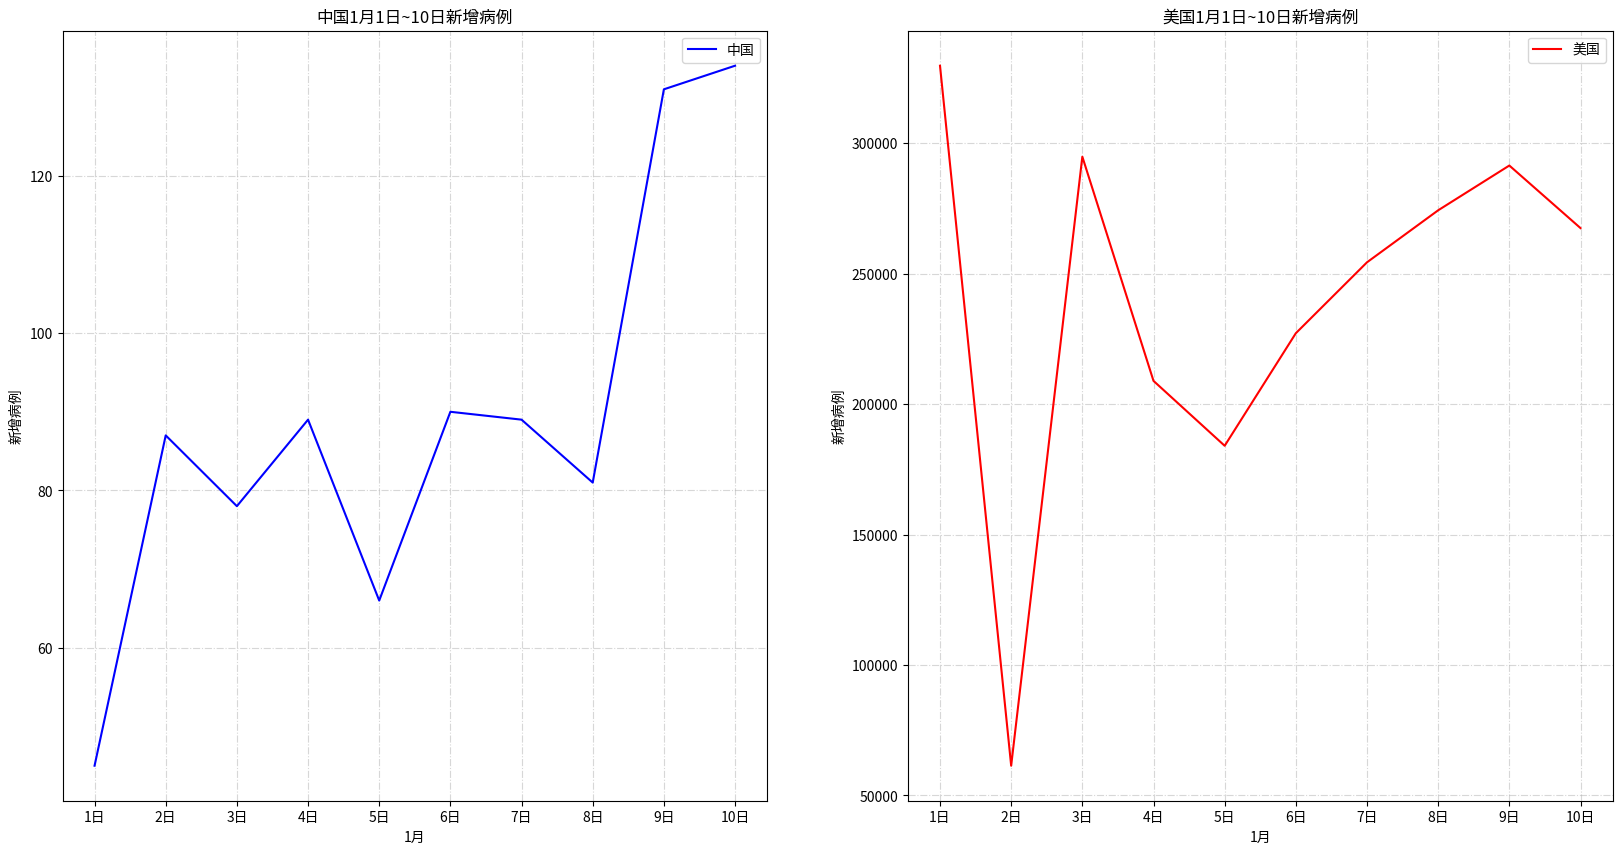

Generate this figure with matplotlib:
import matplotlib.pyplot as plt

china_datas = [
    {'confirmedCount': 96807, 'confirmedIncr': 45, 'curedCount': 90704, 'curedIncr': 107, 'currentConfirmedCount': 1314,
     'currentConfirmedIncr': -62, 'dateId': 20210101, 'deadCount': 4789, 'deadIncr': 0, 'highDangerCount': 0,
     'midDangerCount': 0, 'suspectedCount': 4273, 'suspectedCountIncr': 0},
    {'confirmedCount': 96894, 'confirmedIncr': 87, 'curedCount': 90788, 'curedIncr': 84, 'currentConfirmedCount': 1315,
     'currentConfirmedIncr': 1, 'dateId': 20210102, 'deadCount': 4791, 'deadIncr': 2, 'highDangerCount': 0,
     'midDangerCount': 0, 'suspectedCount': 4303, 'suspectedCountIncr': 30},
    {'confirmedCount': 96972, 'confirmedIncr': 78, 'curedCount': 90851, 'curedIncr': 63, 'currentConfirmedCount': 1330,
     'currentConfirmedIncr': 15, 'dateId': 20210103, 'deadCount': 4791, 'deadIncr': 0, 'highDangerCount': 0,
     'midDangerCount': 0, 'suspectedCount': 4323, 'suspectedCountIncr': 20},
    {'confirmedCount': 97061, 'confirmedIncr': 89, 'curedCount': 90914, 'curedIncr': 63, 'currentConfirmedCount': 1353,
     'currentConfirmedIncr': 23, 'dateId': 20210104, 'deadCount': 4794, 'deadIncr': 3, 'highDangerCount': 0,
     'midDangerCount': 0, 'suspectedCount': 4339, 'suspectedCountIncr': 16},
    {'confirmedCount': 97127, 'confirmedIncr': 66, 'curedCount': 91008, 'curedIncr': 94, 'currentConfirmedCount': 1325,
     'currentConfirmedIncr': -28, 'dateId': 20210105, 'deadCount': 4794, 'deadIncr': 0, 'highDangerCount': 0,
     'midDangerCount': 0, 'suspectedCount': 4348, 'suspectedCountIncr': 9},
    {'confirmedCount': 97217, 'confirmedIncr': 90, 'curedCount': 91106, 'curedIncr': 98, 'currentConfirmedCount': 1316,
     'currentConfirmedIncr': -9, 'dateId': 20210106, 'deadCount': 4795, 'deadIncr': 1, 'highDangerCount': 0,
     'midDangerCount': 0, 'suspectedCount': 4359, 'suspectedCountIncr': 11},
    {'confirmedCount': 97306, 'confirmedIncr': 89, 'curedCount': 91188, 'curedIncr': 82, 'currentConfirmedCount': 1323,
     'currentConfirmedIncr': 7, 'dateId': 20210107, 'deadCount': 4795, 'deadIncr': 0, 'highDangerCount': 0,
     'midDangerCount': 0, 'suspectedCount': 4375, 'suspectedCountIncr': 16},
    {'confirmedCount': 97387, 'confirmedIncr': 81, 'curedCount': 91262, 'curedIncr': 74, 'currentConfirmedCount': 1329,
     'currentConfirmedIncr': 6, 'dateId': 20210108, 'deadCount': 4796, 'deadIncr': 1, 'highDangerCount': 0,
     'midDangerCount': 0, 'suspectedCount': 4391, 'suspectedCountIncr': 16},
    {'confirmedCount': 97518, 'confirmedIncr': 131, 'curedCount': 91351, 'curedIncr': 89, 'currentConfirmedCount': 1369,
     'currentConfirmedIncr': 40, 'dateId': 20210109, 'deadCount': 4798, 'deadIncr': 2, 'highDangerCount': 0,
     'midDangerCount': 0, 'suspectedCount': 4412, 'suspectedCountIncr': 21},
    {'confirmedCount': 97652, 'confirmedIncr': 134, 'curedCount': 91418, 'curedIncr': 67, 'currentConfirmedCount': 1435,
     'currentConfirmedIncr': 66, 'dateId': 20210110, 'deadCount': 4799, 'deadIncr': 1, 'highDangerCount': 0,
     'midDangerCount': 0, 'suspectedCount': 4430, 'suspectedCountIncr': 18}]
usa_datas = [
    {'confirmedCount': 20074798, 'confirmedIncr': 329661, 'curedCount': 9136262, 'curedIncr': 379112,
              'currentConfirmedCount': 10591334, 'currentConfirmedIncr': -54239, 'dateId': 20210101,
              'deadCount': 347202, 'deadIncr': 4788, 'highDangerCount': 0, 'midDangerCount': 0, 'suspectedCount': 0,
              'suspectedCountIncr': 0},
             {'confirmedCount': 20136182, 'confirmedIncr': 61384, 'curedCount': 9170094, 'curedIncr': 33832,
              'currentConfirmedCount': 10618218, 'currentConfirmedIncr': 26884, 'dateId': 20210102, 'deadCount': 347870,
              'deadIncr': 668, 'highDangerCount': 0, 'midDangerCount': 0, 'suspectedCount': 0, 'suspectedCountIncr': 0},
             {'confirmedCount': 20430979, 'confirmedIncr': 294797, 'curedCount': 9223561, 'curedIncr': 53467,
              'currentConfirmedCount': 10857204, 'currentConfirmedIncr': 238986, 'dateId': 20210103,
              'deadCount': 350214, 'deadIncr': 2344, 'highDangerCount': 0, 'midDangerCount': 0, 'suspectedCount': 0,
              'suspectedCountIncr': 0},
             {'confirmedCount': 20639854, 'confirmedIncr': 208875, 'curedCount': 9312768, 'curedIncr': 89207,
              'currentConfirmedCount': 10975496, 'currentConfirmedIncr': 118292, 'dateId': 20210104,
              'deadCount': 351590, 'deadIncr': 1376, 'highDangerCount': 0, 'midDangerCount': 0, 'suspectedCount': 0,
              'suspectedCountIncr': 0},
             {'confirmedCount': 20823856, 'confirmedIncr': 184002, 'curedCount': 9471656, 'curedIncr': 158888,
              'currentConfirmedCount': 10998572, 'currentConfirmedIncr': 23076, 'dateId': 20210105, 'deadCount': 353628,
              'deadIncr': 2038, 'highDangerCount': 0, 'midDangerCount': 0, 'suspectedCount': 0,
              'suspectedCountIncr': 0},
             {'confirmedCount': 21051001, 'confirmedIncr': 227145, 'curedCount': 9595733, 'curedIncr': 124077,
              'currentConfirmedCount': 11097883, 'currentConfirmedIncr': 99311, 'dateId': 20210106, 'deadCount': 357385,
              'deadIncr': 3757, 'highDangerCount': 0, 'midDangerCount': 0, 'suspectedCount': 0,
              'suspectedCountIncr': 0},
             {'confirmedCount': 21305323, 'confirmedIncr': 254322, 'curedCount': 9664784, 'curedIncr': 69051,
              'currentConfirmedCount': 11279242, 'currentConfirmedIncr': 181359, 'dateId': 20210107,
              'deadCount': 361297, 'deadIncr': 3912, 'highDangerCount': 0, 'midDangerCount': 0, 'suspectedCount': 0,
              'suspectedCountIncr': 0},
             {'confirmedCount': 21579578, 'confirmedIncr': 274255, 'curedCount': 9729398, 'curedIncr': 64614,
              'currentConfirmedCount': 11484863, 'currentConfirmedIncr': 205621, 'dateId': 20210108,
              'deadCount': 365317, 'deadIncr': 4020, 'highDangerCount': 0, 'midDangerCount': 0, 'suspectedCount': 0,
              'suspectedCountIncr': 0},
             {'confirmedCount': 21870988, 'confirmedIncr': 291410, 'curedCount': 9785511, 'curedIncr': 56113,
              'currentConfirmedCount': 11716545, 'currentConfirmedIncr': 231682, 'dateId': 20210109,
              'deadCount': 368932, 'deadIncr': 3615, 'highDangerCount': 0, 'midDangerCount': 0, 'suspectedCount': 0,
              'suspectedCountIncr': 0},
             {'confirmedCount': 22138418, 'confirmedIncr': 267430, 'curedCount': 9827904, 'curedIncr': 42393,
              'currentConfirmedCount': 11937992, 'currentConfirmedIncr': 221447, 'dateId': 20210110,
              'deadCount': 372522, 'deadIncr': 3590, 'highDangerCount': 0, 'midDangerCount': 0, 'suspectedCount': 0,
              'suspectedCountIncr': 0}]

time = []
china = []
usa = []

for data in china_datas:
    time.append(str(data['dateId']))
    china.append(data['confirmedIncr'])

for data in usa_datas:
    usa.append(data['confirmedIncr'])

fig, ax = plt.subplots(nrows=1, ncols=2, figsize=(20, 10), dpi=200)


ax[0].plot(time, china, color='b', label='中国')
ax[1].plot(time, usa, color='r', label='美国')

ax[0].legend()
ax[1].legend()

time_label = ['{}日'.format(i) for i in range(1, 11)]
ax[0].set_xticks(time)
ax[0].set_xticklabels(time_label)
ax[1].set_xticks(time)
ax[1].set_xticklabels(time_label)

ax[0].set_ylabel('新增病例')
ax[1].set_ylabel('新增病例')

ax[0].set_xlabel('1月')
ax[1].set_xlabel('1月')

ax[0].grid(linestyle='-.', alpha=0.5)
ax[1].grid(linestyle='-.', alpha=0.5)

ax[0].set_title('中国1月1日~10日新增病例')
ax[1].set_title('美国1月1日~10日新增病例')

plt.show()
